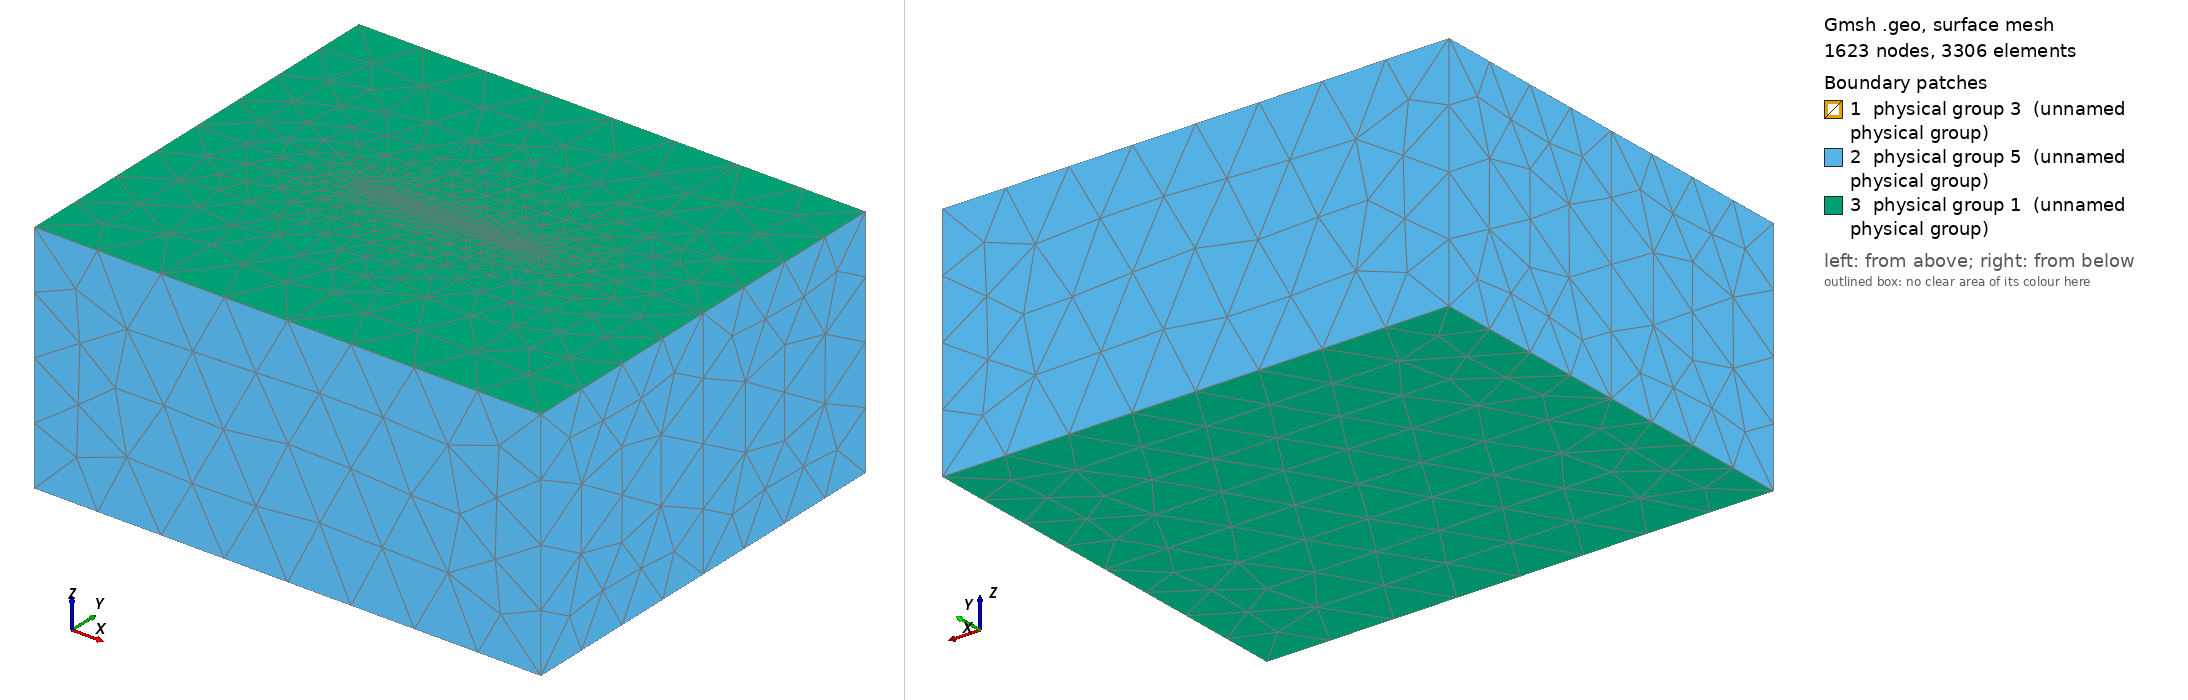

Gmsh geometry script, surface-meshed: 1623 nodes, 3306 surface elements. Boundary patches (legend numbers): 1 physical group 3 (unnamed physical group), 2 physical group 5 (unnamed physical group), 3 physical group 1 (unnamed physical group). Left view from above one corner, right view from below the opposite corner. Legend entries are the model's physical surfaces. The drawing asked Gmsh for element sizes between 1% and 20% of the model's largest extent; the script's own settings can give other sizes.

=== bp5.geo (drawn) ===
DefineConstant[ res =   {40, Min 0, Max 1000, Name "Resolution" } ];
DefineConstant[ res_f = {3, Min 0, Max 1000, Name "Fault resolution" } ];
DefineConstant[ size =  {100, Min 0, Max 1000, Name "Domain size" } ];

h_s = 2;
h_t = 2;
H = 12;
l = 60;
W_f = 40;
l_f = 100;
w = 12;

X0 = -size-l_f/2;
X1 = -X0;
Y0 = -size-l_f/4;
Y1 = -Y0;
Z0 = -size-W_f;

eps = 1e-3;

SetFactory("OpenCASCADE");
Box(1) = {X0,  0, Z0, X1-X0, -Y0, -Z0};
Box(2) = {X0,  0, Z0, X1-X0, Y0, -Z0};

fault = news;
Rectangle(fault) = {-l_f/2, 0, 0, l_f, W_f};
Rotate{ {1, 0, 0}, {0, 0, 0}, -Pi/2} { Surface{fault}; }
pf = PointsOf{Surface{fault};};

nuc1 = news;
Rectangle(nuc1) = {-l/2-h_t, 0, -h_s, l+2*h_t, 2*h_t + H};
Rotate{ {1, 0, 0}, {0, 0, -h_s}, -Pi/2} { Surface{nuc1}; }

nuc2 = news;
Rectangle(nuc2) = {-l/2, 0, -h_s-h_t, l, H};
Rotate{ {1, 0, 0}, {0, 0, -h_s-h_t}, -Pi/2} { Surface{nuc2}; }

nuc3 = news;
Rectangle(nuc3) = {-l/2, 0, -h_s-h_t, w, H};
Rotate{ {1, 0, 0}, {0, 0, -h_s-h_t}, -Pi/2} { Surface{nuc3}; }

v() = BooleanFragments{ Volume{1,2}; Delete; }{ Surface{fault,nuc1,nuc2,nuc3}; Delete; }; 

fault() = Surface In BoundingBox{-l_f/2-eps, -eps, -W_f-eps, l_f/2+eps, eps, W_f+eps};
top() = Surface In BoundingBox{X0-eps, Y0-eps, -eps, X1+eps, Y1+eps, eps};
bottom() = Surface In BoundingBox{X0-eps, Y0-eps, Z0-eps, X1+eps, Y1+eps, Z0+eps};

//top() = Surface In BoundingBox{X0-eps, -eps, -eps, X1+eps, 2*Y1+eps, eps};
//bottom() = Surface In BoundingBox{X0-eps, -eps, Z0-eps, X1+eps, 2*Y1+eps, Z0+eps};
//front() = Surface In BoundingBox{X1-eps, -eps, Z0-eps, X1+eps, 2*Y1+eps, 0+eps};
//back() = Surface In BoundingBox{X0-eps, -eps, Z0-eps, X0+eps, 2*Y1+eps, 0+eps}; 

diri() = Surface{:};
diri() -= top();
diri() -= bottom();
diri() -= fault();
//diri() -= front();
//diri() -= back();

MeshSize{ PointsOf{Volume{:};} } = res;
MeshSize{ PointsOf{Surface{fault()};} } = res_f;

//Physical Surface(1) = {top(),front(),back(),bottom()};
Physical Surface(1) = {top(),bottom()};
Physical Surface(3) = {fault()};
Physical Surface(5) = {diri()};
Physical Volume(1) = {v()};

Mesh.MshFileVersion = 2.2;
Mesh.Algorithm = 6;
Mesh.Algorithm3D = 10;
